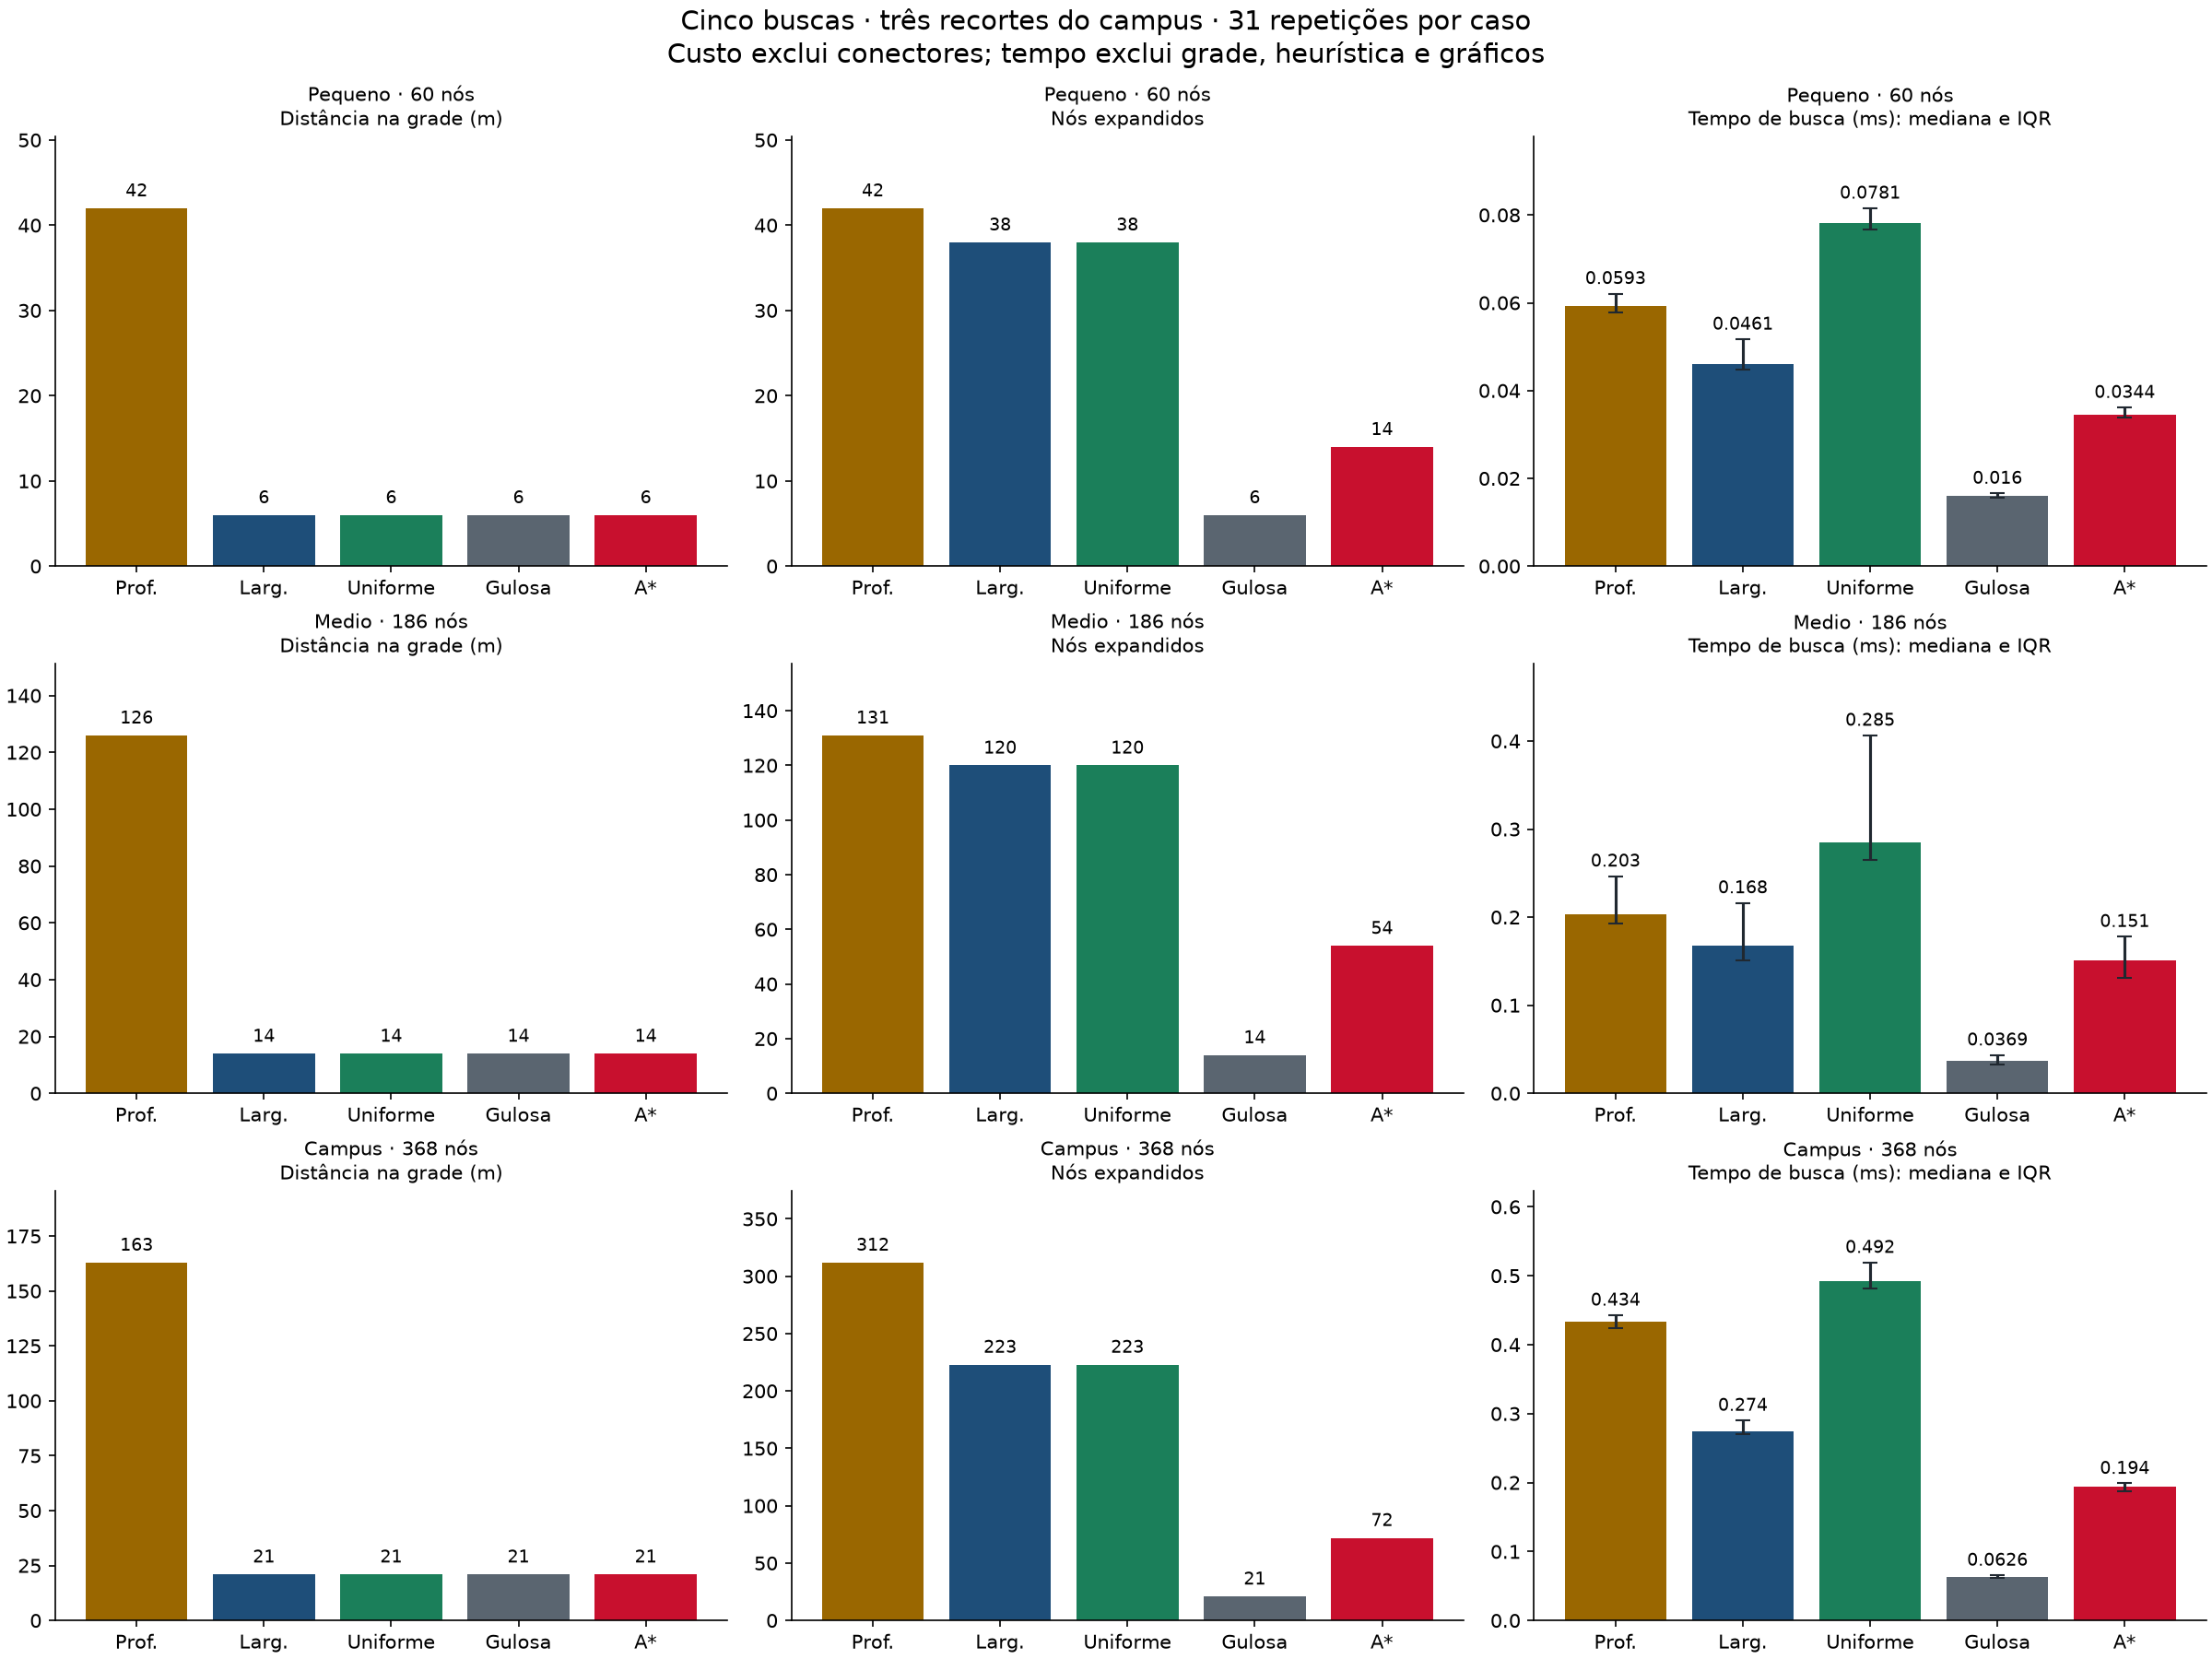

Data behind this chart, as committed beside it:
mapa, algoritmo, origem, destino, nos_grafo, arestas, encontrou, custo_grade_m, conectores_m, percurso_com_conectores_m, nos_expandidos, tempo_mediana_ms, tempo_p25_ms, tempo_p75_ms, repeticoes
pequeno, Profundidade, EXT01, EXT04, 60, 103, True, 42.0, 1.414, 43.41, 42, 0.0593, 0.0579, 0.0621, 31
pequeno, Largura, EXT01, EXT04, 60, 103, True, 6.0, 1.414, 7.414, 38, 0.0461, 0.0447, 0.0517, 31
pequeno, Custo uniforme, EXT01, EXT04, 60, 103, True, 6.0, 1.414, 7.414, 38, 0.0781, 0.07675, 0.08155, 31
pequeno, Gulosa, EXT01, EXT04, 60, 103, True, 6.0, 1.414, 7.414, 6, 0.016, 0.0157, 0.0166, 31
pequeno, A*, EXT01, EXT04, 60, 103, True, 6.0, 1.414, 7.414, 14, 0.0344, 0.0338, 0.03615, 31
medio, Profundidade, EXT01, CAN01, 186, 303, True, 126.0, 1.825, 127.8, 131, 0.2035, 0.1925, 0.2465, 31
medio, Largura, EXT01, CAN01, 186, 303, True, 14.0, 1.825, 15.83, 120, 0.1681, 0.1505, 0.2162, 31
medio, Custo uniforme, EXT01, CAN01, 186, 303, True, 14.0, 1.825, 15.83, 120, 0.2852, 0.2646, 0.4064, 31
medio, Gulosa, EXT01, CAN01, 186, 303, True, 14.0, 1.825, 15.83, 14, 0.0369, 0.03315, 0.04345, 31
medio, A*, EXT01, CAN01, 186, 303, True, 14.0, 1.825, 15.83, 54, 0.151, 0.1315, 0.178, 31
campus, Profundidade, EXT01, H01, 368, 588, True, 163.0, 0.8485, 163.8, 312, 0.4336, 0.4238, 0.4428, 31
campus, Largura, EXT01, H01, 368, 588, True, 21.0, 0.8485, 21.85, 223, 0.2739, 0.2697, 0.2902, 31
campus, Custo uniforme, EXT01, H01, 368, 588, True, 21.0, 0.8485, 21.85, 223, 0.4916, 0.482, 0.5192, 31
campus, Gulosa, EXT01, H01, 368, 588, True, 21.0, 0.8485, 21.85, 21, 0.0626, 0.06145, 0.06555, 31
campus, A*, EXT01, H01, 368, 588, True, 21.0, 0.8485, 21.85, 72, 0.1935, 0.1873, 0.1987, 31
